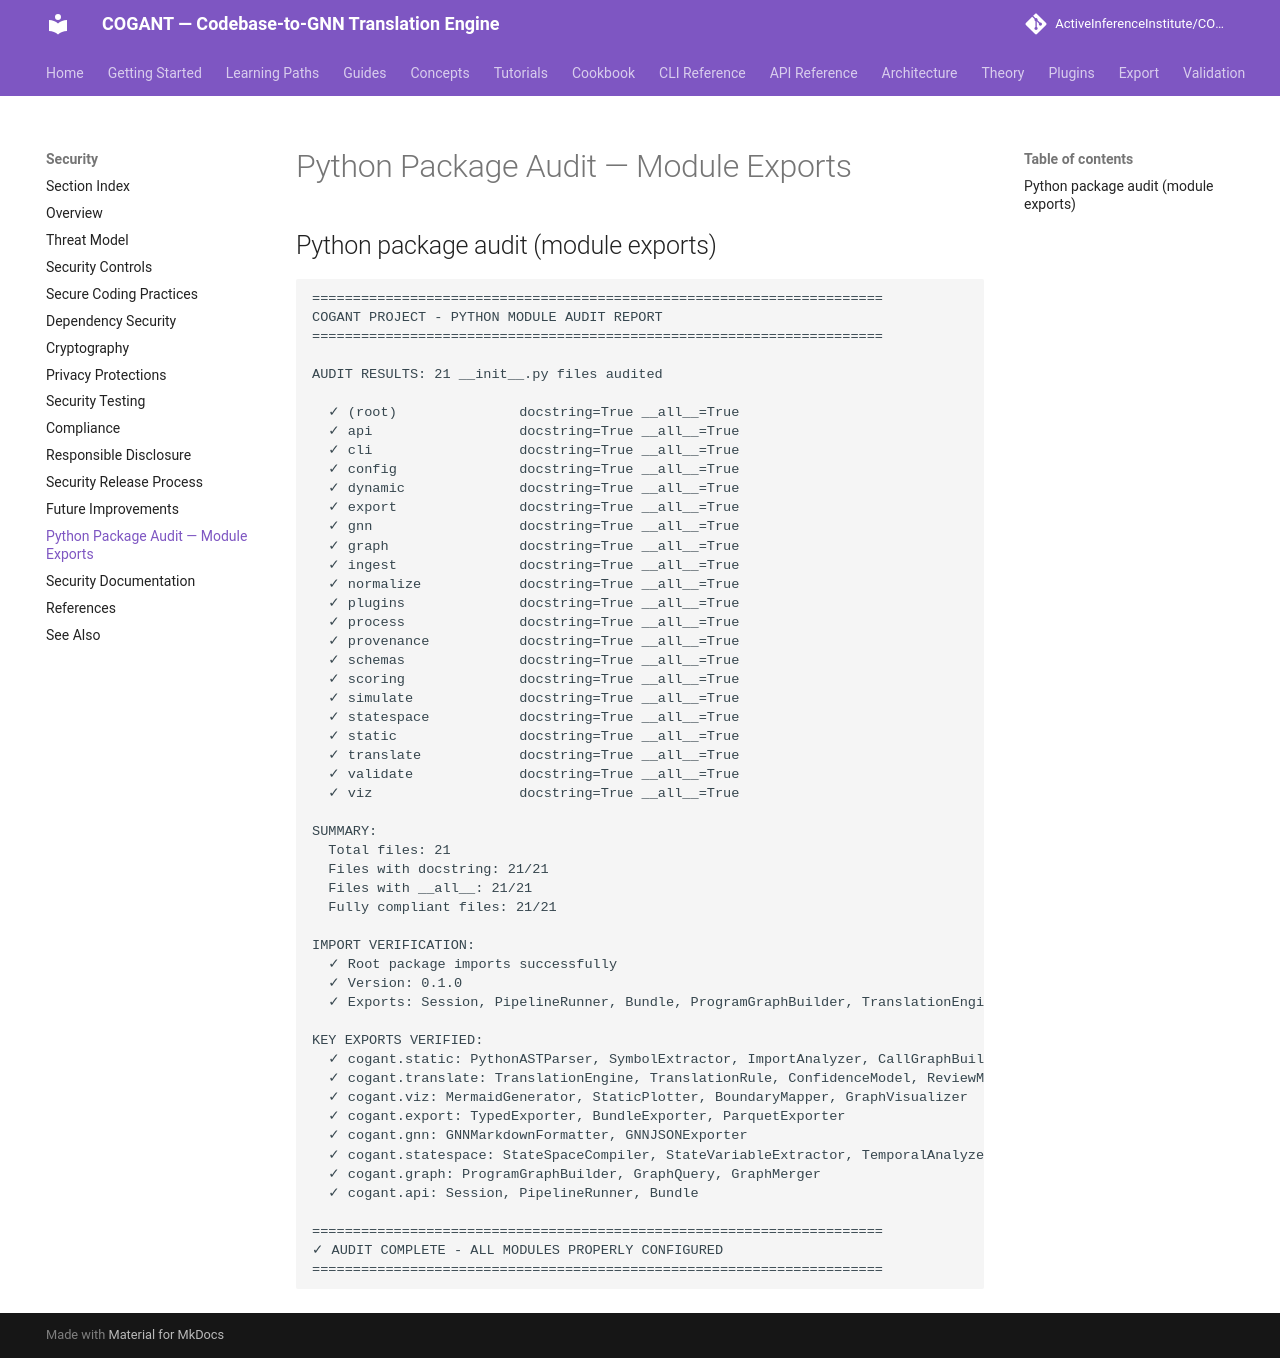

repository: ActiveInferenceInstitute/COGANT · page: security/python_package_audit_module_exports/index.html · generator: mkdocs

## Python package audit (module exports)

```text
======================================================================
COGANT PROJECT - PYTHON MODULE AUDIT REPORT
======================================================================

AUDIT RESULTS: 21 __init__.py files audited

  ✓ (root)               docstring=True __all__=True
  ✓ api                  docstring=True __all__=True
  ✓ cli                  docstring=True __all__=True
  ✓ config               docstring=True __all__=True
  ✓ dynamic              docstring=True __all__=True
  ✓ export               docstring=True __all__=True
  ✓ gnn                  docstring=True __all__=True
  ✓ graph                docstring=True __all__=True
  ✓ ingest               docstring=True __all__=True
  ✓ normalize            docstring=True __all__=True
  ✓ plugins              docstring=True __all__=True
  ✓ process              docstring=True __all__=True
  ✓ provenance           docstring=True __all__=True
  ✓ schemas              docstring=True __all__=True
  ✓ scoring              docstring=True __all__=True
  ✓ simulate             docstring=True __all__=True
  ✓ statespace           docstring=True __all__=True
  ✓ static               docstring=True __all__=True
  ✓ translate            docstring=True __all__=True
  ✓ validate             docstring=True __all__=True
  ✓ viz                  docstring=True __all__=True

SUMMARY:
  Total files: 21
  Files with docstring: 21/21
  Files with __all__: 21/21
  Fully compliant files: 21/21

IMPORT VERIFICATION:
  ✓ Root package imports successfully
  ✓ Version: 0.1.0
  ✓ Exports: Session, PipelineRunner, Bundle, ProgramGraphBuilder, TranslationEngine, StateSpaceCompiler, GNNMarkdownFormatter, __version__

KEY EXPORTS VERIFIED:
  ✓ cogant.static: PythonASTParser, SymbolExtractor, ImportAnalyzer, CallGraphBuilder, TypeInferencer, DataFlowAnalyzer
  ✓ cogant.translate: TranslationEngine, TranslationRule, ConfidenceModel, ReviewManager
  ✓ cogant.viz: MermaidGenerator, StaticPlotter, BoundaryMapper, GraphVisualizer
  ✓ cogant.export: TypedExporter, BundleExporter, ParquetExporter
  ✓ cogant.gnn: GNNMarkdownFormatter, GNNJSONExporter
  ✓ cogant.statespace: StateSpaceCompiler, StateVariableExtractor, TemporalAnalyzer
  ✓ cogant.graph: ProgramGraphBuilder, GraphQuery, GraphMerger
  ✓ cogant.api: Session, PipelineRunner, Bundle

======================================================================
✓ AUDIT COMPLETE - ALL MODULES PROPERLY CONFIGURED
======================================================================
```
